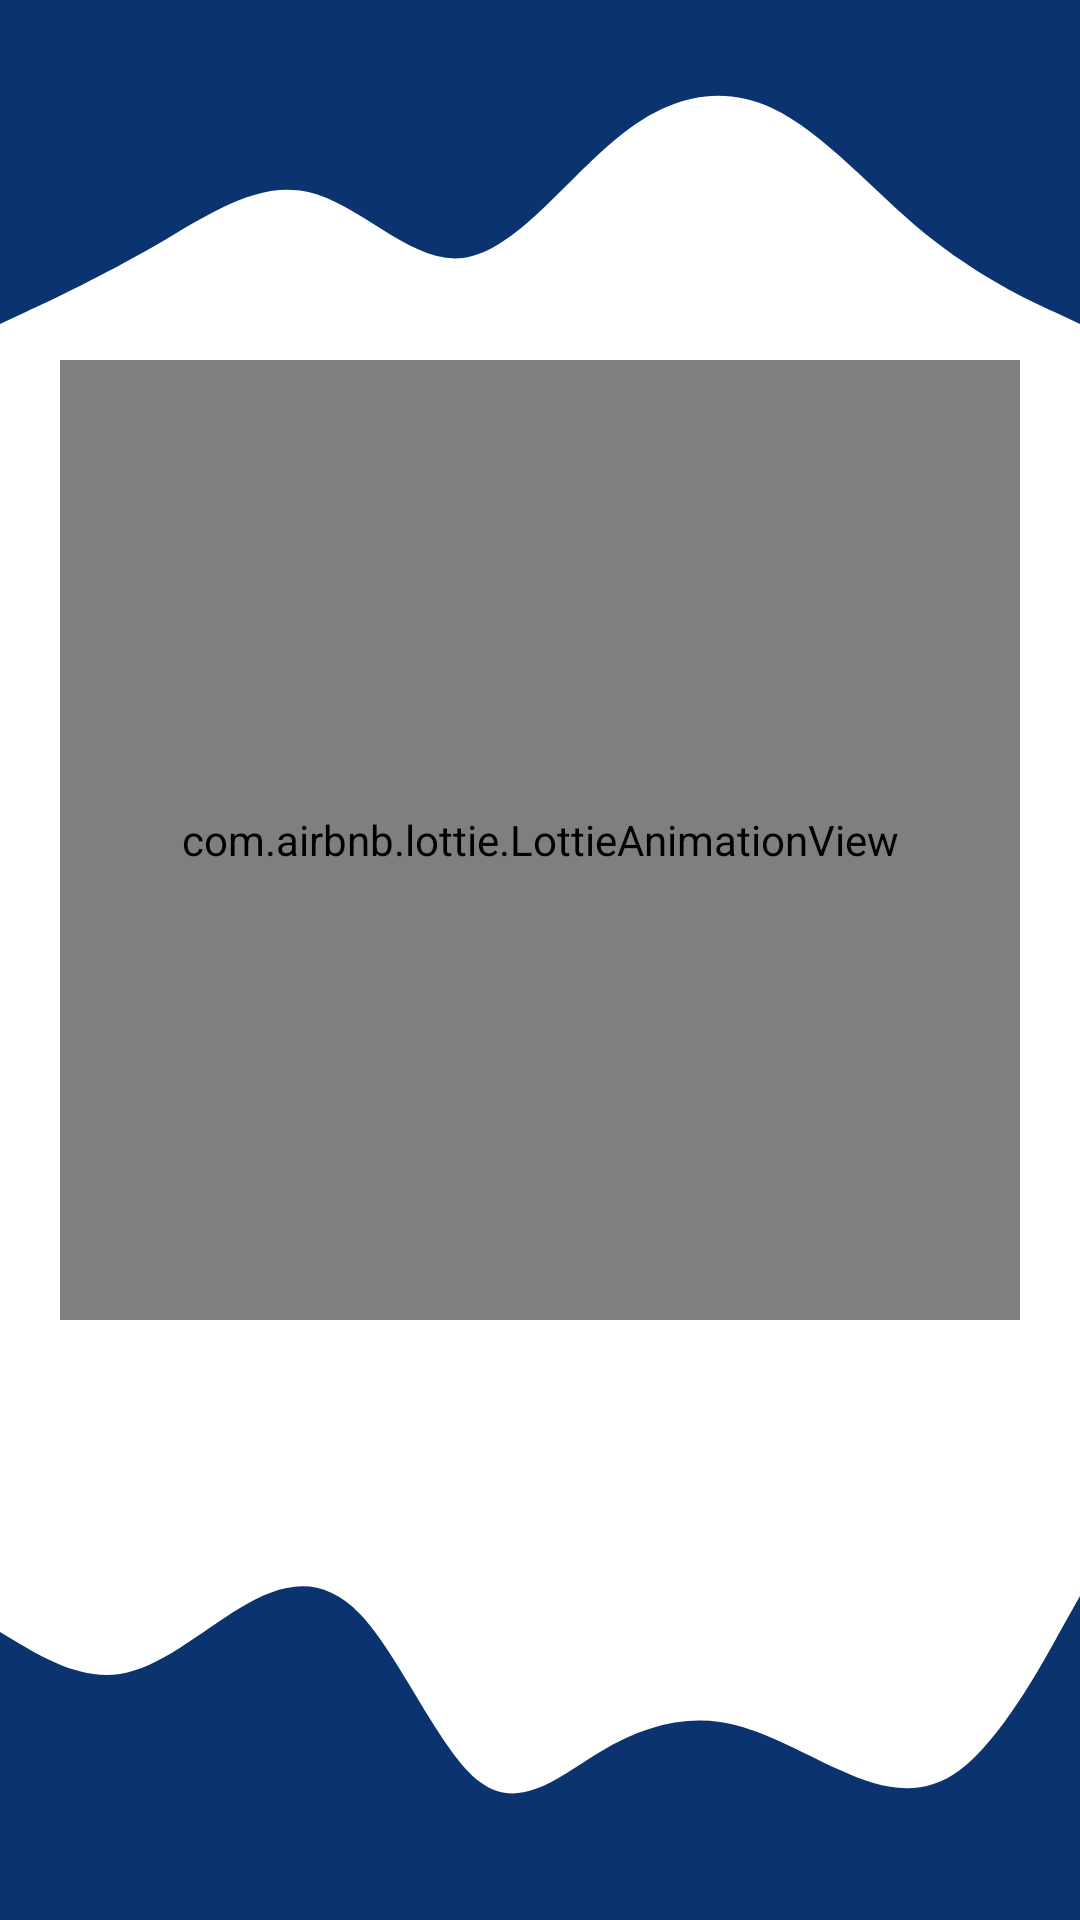

Write the Android layout XML for this screen, with the resource values it uses.
<!-- AndroidManifest.xml: application theme Theme.ChoizyAcademic -->
<!-- res/layout/activity_splash_screen.xml -->
<?xml version="1.0" encoding="utf-8"?>
<androidx.constraintlayout.widget.ConstraintLayout xmlns:android="http://schemas.android.com/apk/res/android"
    xmlns:app="http://schemas.android.com/apk/res-auto"
    xmlns:tools="http://schemas.android.com/tools"
    android:layout_width="match_parent"
    android:layout_height="match_parent"
    tools:context=".SplashScreen">

    <ImageView
        android:id="@+id/imageView5"
        android:layout_width="wrap_content"
        android:layout_height="0dp"
        app:layout_constraintDimensionRatio="3:1"
        android:scaleType="fitXY"
        app:layout_constraintBottom_toBottomOf="parent"
        app:layout_constraintEnd_toEndOf="parent"
        app:layout_constraintStart_toStartOf="parent"
        app:layout_constraintTop_toTopOf="parent"
        app:layout_constraintVertical_bias="0.0"
        app:srcCompat="@drawable/ic_login_top" />

    <ImageView
        android:id="@+id/imageView7"
        android:layout_width="wrap_content"
        android:layout_height="0dp"
        android:scaleType="fitXY"
        app:layout_constraintDimensionRatio="3:1"
        app:layout_constraintBottom_toBottomOf="parent"
        app:layout_constraintEnd_toEndOf="parent"
        app:layout_constraintStart_toStartOf="parent"
        app:layout_constraintTop_toTopOf="parent"
        app:layout_constraintVertical_bias="1.0"
        app:srcCompat="@drawable/ic_login_bottom" />

    <com.airbnb.lottie.LottieAnimationView
        android:id="@+id/imageView8"
        android:layout_width="0dp"
        android:layout_height="0dp"
        app:layout_constraintHeight_percent="0.5"
        app:layout_constraintBottom_toTopOf="@+id/imageView7"
        app:layout_constraintDimensionRatio="H,2:2"
        app:layout_constraintEnd_toEndOf="parent"
        app:layout_constraintStart_toStartOf="parent"
        app:layout_constraintTop_toBottomOf="@+id/imageView5"
        app:layout_constraintVertical_bias="0.0"
        app:lottie_rawRes="@raw/data"
        app:lottie_autoPlay="true"
        app:lottie_imageAssetsFolder="images"
        />


</androidx.constraintlayout.widget.ConstraintLayout>
<!-- resources referenced by this layout -->
<resources>
  <!-- drawable ic_login_bottom (drawable-v24) -->
  <vector xmlns:android="http://schemas.android.com/apk/res/android"
      android:width="1440dp"
      android:height="320dp"
      android:viewportWidth="1440"
      android:viewportHeight="320">
    <path
        android:pathData="M0,64L26.7,74.7C53.3,85 107,107 160,101.3C213.3,96 267,64 320,42.7C373.3,21 427,11 480,48C533.3,85 587,171 640,197.3C693.3,224 747,192 800,170.7C853.3,149 907,139 960,144C1013.3,149 1067,171 1120,186.7C1173.3,203 1227,213 1280,186.7C1333.3,160 1387,96 1413,64L1440,32L1440,320L1413.3,320C1386.7,320 1333,320 1280,320C1226.7,320 1173,320 1120,320C1066.7,320 1013,320 960,320C906.7,320 853,320 800,320C746.7,320 693,320 640,320C586.7,320 533,320 480,320C426.7,320 373,320 320,320C266.7,320 213,320 160,320C106.7,320 53,320 27,320L0,320Z"
        android:fillColor="@color/blue"/>
  </vector>
  <!-- drawable ic_login_top (drawable-v24) -->
  <vector xmlns:android="http://schemas.android.com/apk/res/android"
      android:width="1440dp"
      android:height="320dp"
      android:viewportWidth="1440"
      android:viewportHeight="320">
    <path
        android:pathData="M0,288L34.3,277.3C68.6,267 137,245 206,218.7C274.3,192 343,160 411,170.7C480,181 549,235 617,229.3C685.7,224 754,160 823,122.7C891.4,85 960,75 1029,96C1097.1,117 1166,171 1234,208C1302.9,245 1371,267 1406,277.3L1440,288L1440,0L1405.7,0C1371.4,0 1303,0 1234,0C1165.7,0 1097,0 1029,0C960,0 891,0 823,0C754.3,0 686,0 617,0C548.6,0 480,0 411,0C342.9,0 274,0 206,0C137.1,0 69,0 34,0L0,0Z"
        android:fillColor="@color/blue"/>
  </vector>
  <style name="Theme.ChoizyAcademic" parent="Theme.MaterialComponents.DayNight.NoActionBar">
          
          <item name="colorPrimary">@color/blue</item>
          <item name="colorPrimaryVariant">@color/blue</item>
          <item name="colorOnPrimary">@color/white</item>
          
          <item name="colorSecondary">@color/teal_200</item>
          <item name="colorSecondaryVariant">@color/teal_700</item>
          <item name="colorOnSecondary">@color/black</item>
  
  
          
          <item name="android:statusBarColor" tools:targetApi="l">?attr/colorPrimaryVariant</item>
          
      </style>
  <color name="blue">#F5012B6A</color>
  <color name="white">#FFFFFFFF</color>
  <color name="teal_200">#FF03DAC5</color>
  <color name="teal_700">#FF018786</color>
  <color name="black">#FF000000</color>
</resources>
